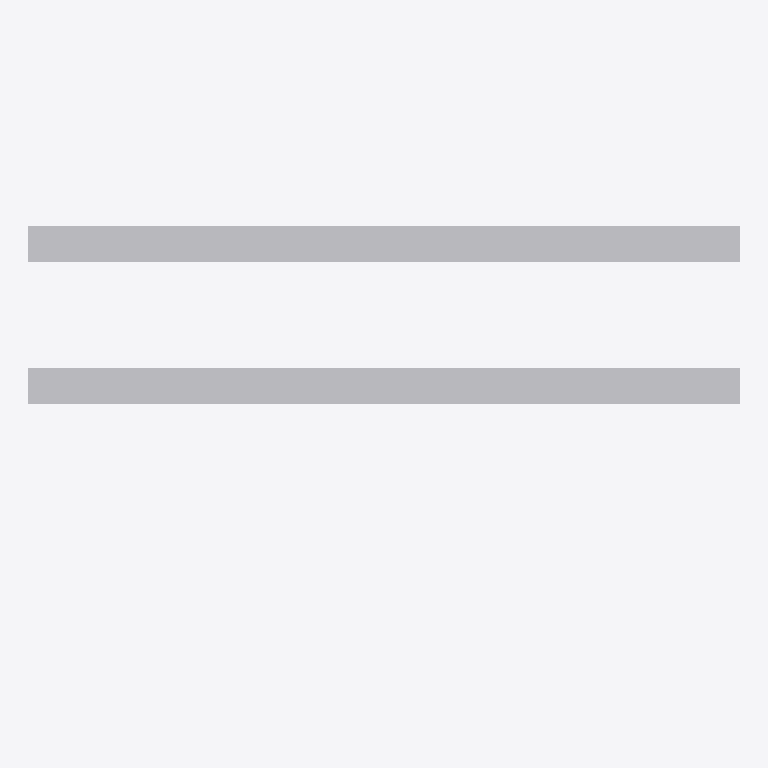
Plan cut of the same IFC building model at storey 'Level 1' (level 3.20 m, cut at 4.60 m), seen from above with north up, elements coloured by IFC class (only those large enough to see are counted): 2 other elements (light grey). No cut surface shows.
Extent 10.0 m × 8.1 m × 3.3 m (x, y, z). Storeys (2): Level 0 at 0.00 m; Level 1 at 3.20 m. Elements (6): 3 IfcPipeSegment, 2 IfcDuctSegment, 1 IfcCableCarrierSegment.

HEADER;
FILE_DESCRIPTION(('ViewDefinition [ReferenceView_V1.2]'),'2;1');
FILE_NAME('model.ifc','2026-11-19T11:04:53.631',('OpenBIMStudio'),('OpenBIMStudio'),'OpenBIMStudio IFC writer','OpenBIMStudio','');
FILE_SCHEMA(('IFC4'));
ENDSEC;
DATA;
#15=IFCPROJECT('1hSLv_eymdm7nyo2YqmR6M',#5,'AEC Nexus MEP',$,$,$,$,(#13),#10);
#18=IFCSITE('3DdjYz5umfbSxZbdKKyMTT',#5,'Site',$,$,#17,$,$,.ELEMENT.,$,$,$,$,$);
#21=IFCBUILDING('2JQsUoDteVT5pC20dutN3F',#5,'Building',$,$,#20,$,$,.ELEMENT.,$,$,$);
#26=IFCBUILDINGSTOREY('21J381DLf5mVqFNgL96Ibb',#5,'Level 0',$,$,#25,$,'Level 0',.ELEMENT.,0.0);
#30=IFCBUILDINGSTOREY('3RndMIABQWMoW1AC$RSVq6',#5,'Level 1',$,$,#29,$,'Level 1',.ELEMENT.,3.2);
#65=IFCDUCTSEGMENT('0ja$2dVgQKWqaV314QAcWr',#5,'Supply Duct B',$,'duct',#62,#64,'D2',.RIGIDSEGMENT.);
#44=IFCDUCTSEGMENT('3PzsRZL4rezvN1zGWOU$iS',#5,'Supply Duct A',$,'duct',#41,#43,'D1',.RIGIDSEGMENT.);
ENDSEC;
